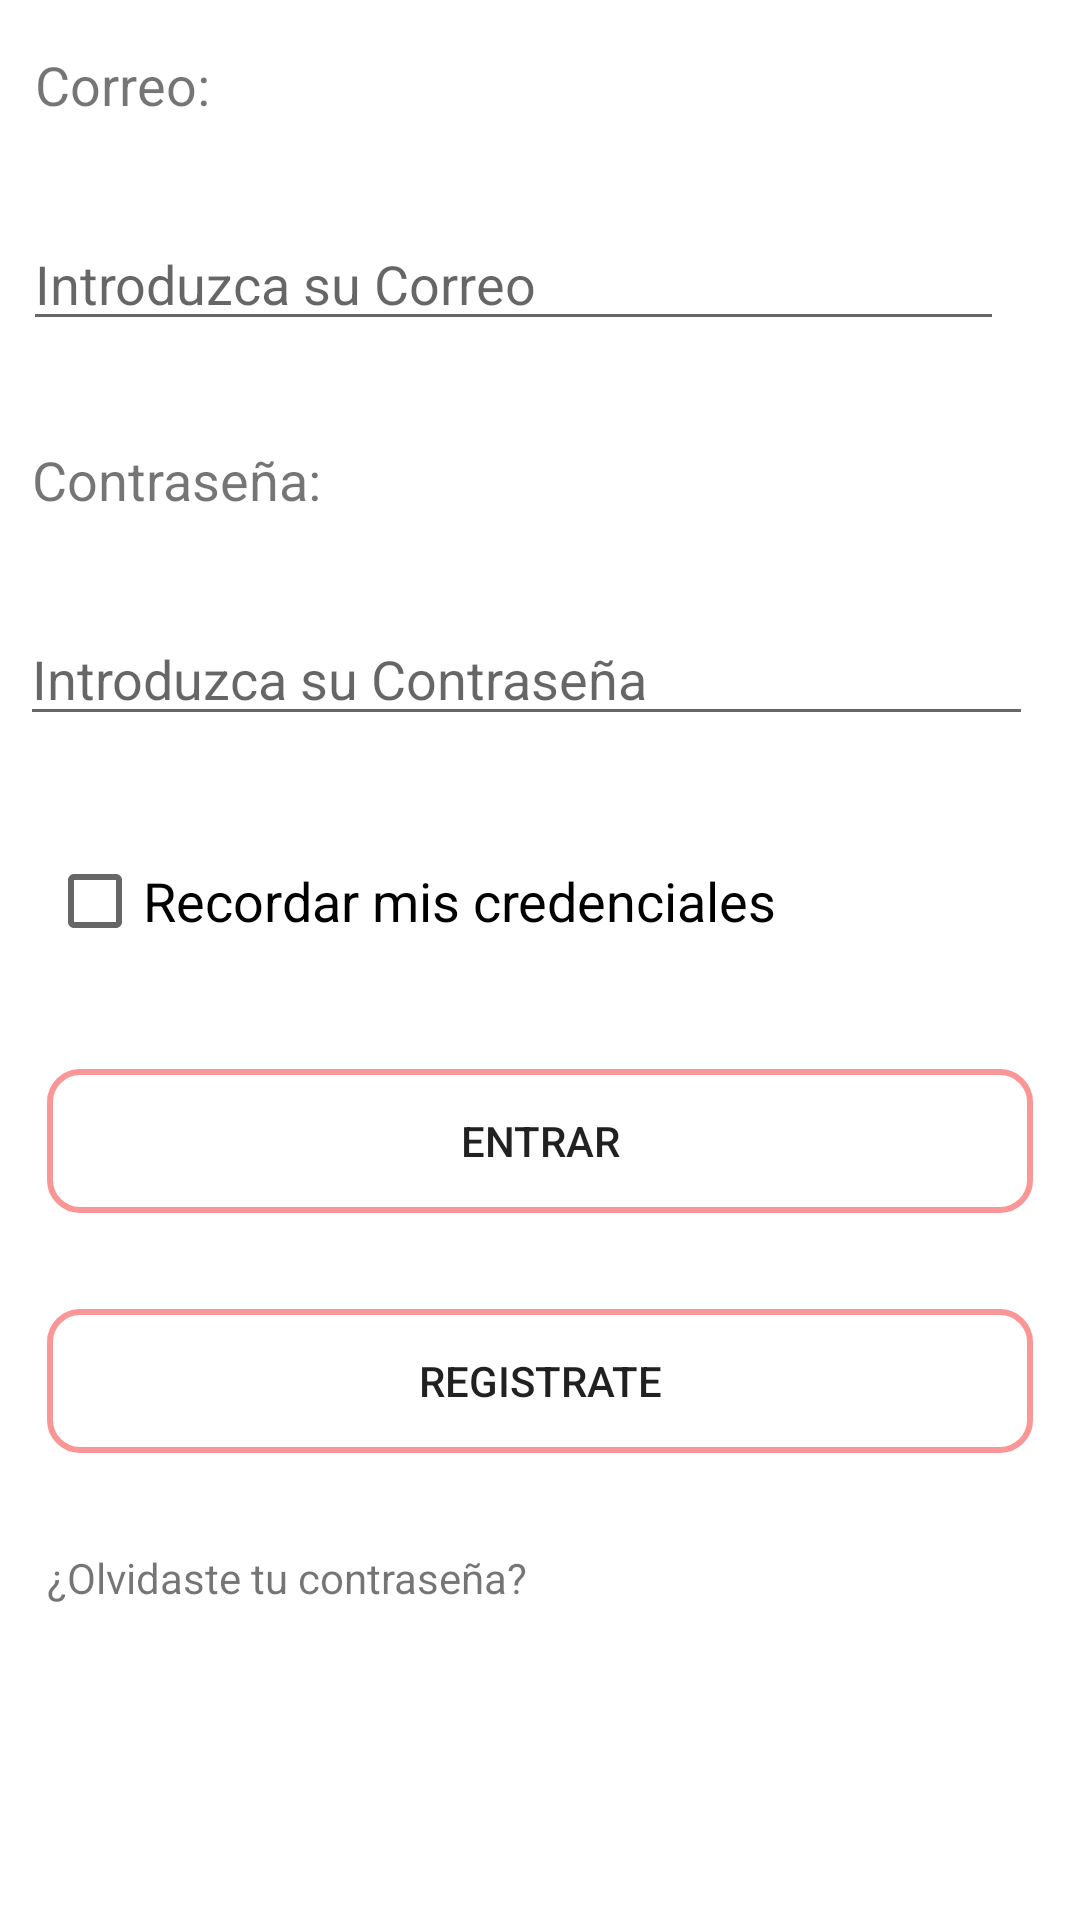

Android layout source for this screen:
<!-- AndroidManifest.xml: application theme AppTheme -->
<!-- res/layout/activity_login.xml -->
<?xml version="1.0" encoding="utf-8"?>
<RelativeLayout xmlns:android="http://schemas.android.com/apk/res/android"
    xmlns:tools="http://schemas.android.com/tools"
    android:id="@+id/activity_login"
    android:layout_width="match_parent"
    android:layout_height="match_parent"
    android:paddingBottom="@dimen/activity_vertical_margin"
    android:paddingLeft="@dimen/activity_horizontal_margin"
    android:paddingRight="@dimen/activity_horizontal_margin"
    android:paddingTop="@dimen/activity_vertical_margin"
    tools:context="com.aja.proyectointegrado.LoginActivity">

    <ScrollView
        android:layout_width="match_parent"
        android:layout_height="match_parent">

        <LinearLayout
            android:layout_width="match_parent"
            android:layout_height="wrap_content"
            android:orientation="vertical" >

            <TextView
                style="@style/StandarMargin"
                android:text="@string/correo"
                android:layout_width="match_parent"
                android:layout_height="wrap_content"
                android:layout_alignParentTop="true"
                android:layout_alignParentLeft="true"
                android:layout_alignParentStart="true"
                android:id="@+id/textView"
                android:textSize="18sp"
                android:layout_marginLeft="12dp" />

            <EditText
                style="@style/StandarMargin"
                android:layout_width="327dp"
                android:layout_height="wrap_content"
                android:inputType="textPersonName"
                android:hint="@string/hintCorreo"
                android:ems="10"
                android:id="@+id/etUsuario"
                android:layout_below="@+id/textView"
                android:layout_alignParentLeft="true"
                android:layout_alignParentStart="true"
                android:layout_marginLeft="8dp" />

            <TextView
                style="@style/StandarMargin"
                android:text="@string/contrasena"
                android:layout_width="326dp"
                android:layout_height="wrap_content"
                android:layout_marginTop="18dp"
                android:id="@+id/textView2"
                android:layout_below="@+id/etUsuario"
                android:layout_alignParentLeft="true"
                android:layout_alignParentStart="true"
                android:textSize="18sp"
                android:layout_marginLeft="11dp" />

            <EditText
                style="@style/StandarMargin"
                android:layout_width="match_parent"
                android:layout_height="wrap_content"
                android:inputType="textPassword"
                android:hint="@string/hintContra"
                android:ems="10"
                android:id="@+id/etContra"
                android:layout_below="@+id/textView2"
                android:layout_alignParentLeft="true"
                android:layout_alignParentStart="true"
                android:layout_marginLeft="7dp" />

            <CheckBox
                style="@style/StandarMargin"
                android:text="@string/recordar"
                android:layout_width="match_parent"
                android:layout_height="wrap_content"
                android:id="@+id/checkBox"
                android:layout_below="@+id/etContra"
                android:layout_alignParentLeft="true"
                android:layout_alignParentStart="true"
                android:layout_marginTop="15dp"
                android:textSize="18sp" />

            <Button
                style="@style/StandarMargin"
                android:layout_width="match_parent"
                android:layout_height="wrap_content"
                android:id="@+id/btnLogin"
                android:onClick="login"
                android:background="@drawable/boton_estandar"
                android:layout_below="@+id/textView7"
                android:layout_alignParentLeft="true"
                android:layout_alignParentStart="true"
                android:textSize="14sp"
                android:text="@string/login" />

            <Button
                style="@style/StandarMargin"
                android:text="@string/SignUp"
                android:layout_width="match_parent"
                android:layout_height="wrap_content"
                android:id="@+id/btnSign"
                android:onClick="signup"
                android:background="@drawable/boton_estandar"
                android:layout_alignParentBottom="true"
                android:layout_alignParentLeft="true"
                android:layout_alignParentStart="true"
                android:textSize="14sp" />

            <TextView
                style="@style/StandarMargin"
                android:text="@string/olvido"
                android:layout_width="match_parent"
                android:layout_height="wrap_content"
                android:id="@+id/textView7"
                android:onClick="showChangeLangDialog"
                android:layout_below="@+id/checkBox"
                android:layout_alignParentLeft="true"
                android:layout_alignParentStart="true"
                android:textSize="14sp" />
        </LinearLayout>
    </ScrollView>

</RelativeLayout>
<!-- resources referenced by this layout -->
<resources>
  <!-- drawable boton_estandar (drawable) -->
  <?xml version="1.0" encoding="utf-8"?>
  <shape xmlns:android="http://schemas.android.com/apk/res/android">
  
  
      <corners
          android:radius="10dp"/>
      <stroke
          android:width="2dp"
          android:color="#FA9696" />
  
  
  </shape>
  <string name="SignUp">Registrate</string>
  <string name="contrasena">Contraseña:</string>
  <string name="correo">Correo:</string>
  <string name="hintContra">Introduzca su Contraseña</string>
  <string name="hintCorreo">Introduzca su Correo</string>
  <string name="login">Entrar</string>
  <string name="olvido">¿Olvidaste tu contraseña?</string>
  <string name="recordar">Recordar mis credenciales</string>
  <style name="StandarMargin">
          <item name="android:layout_marginLeft">16dp</item>
          <item name="android:layout_marginRight">16dp</item>
          <item name="android:layout_marginTop">16dp</item>
          <item name="android:layout_marginBottom">16dp</item>
      </style>
</resources>
